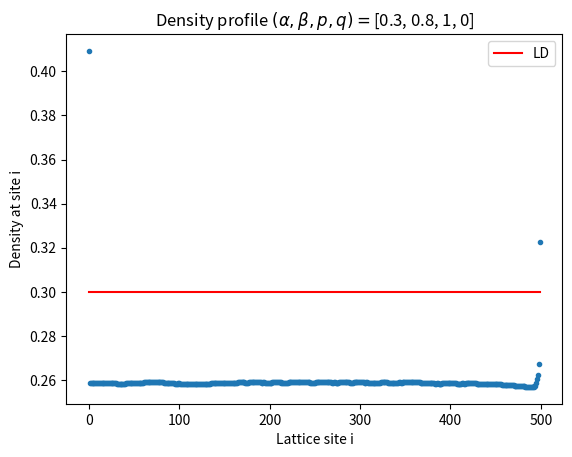

This chart was generated by the following Python code:
#%%
"TASEP"
import functools
import numpy as np
import matplotlib.pyplot as plt
import time

class Chain:
	def __init__(self, L, rates):
		self.L = L
		self.alpha = rates[0]
		self.beta = rates[1]
		self.p = rates[2]
		self.q = rates[3]
		self.state = None
		self.hop_counter = 0

	def reset_hop_counter(self):
		self.hop_counter = 0

	def initialize_state(self, ratio=0.5, mode='random'):
		one_num = int(self.L*ratio)
		self.state = np.zeros(self.L)
		self.state[:one_num] = np.ones(one_num)
		if mode == 'random':
			np.random.shuffle(self.state)
		elif mode =='lbulk':
			pass
		elif mode =='rbulk':
			self.state = np.flip(self.state, axis=0)
		else:
			print(mode, 'is unknown. Use ["random", "lbulk", "rbulk"] instead.')
	
	def eject(self):
		if self.state[-1] == 1:
				self.state[-1] = np.random.choice(2, 1, p=[self.beta, 1 - self.beta])[0]
	
	def hop(self, index):
		# sublattice-parallel update
		# first: (1,2)(3,4)(5,6)...
		# then: (2,3)(4,5)
		# for higher efficiency I tried to loop through occupied sites not all sites
		# generating the random values each is very inefficient
		if index%2 == 0:
			occupied_sites = np.where(self.state==1)[0]
			random_val = np.random.choice(2, 2*len(occupied_sites), p=[1 - self.p, self.p])
			for index, site in enumerate(occupied_sites):
				if site%2 == 0 and self.state[site + 1] == 0 and random_val[index] == 1:
					# perform hop
					self.state[site] -= 1
					self.state[site + 1] += 1
					if site == self.L/2:
						self.hop_counter += 1
		else:
			# last site excluded bc i+1 out of bounds -> state[:-1]
			occupied_sites = np.where(self.state[:-1]==1)[0]
			random_val = np.random.choice(2, len(occupied_sites), p=[1 - self.p, self.p])
			for index, site in enumerate(occupied_sites):
				if site%2 == 1 and self.state[site + 1] == 0 and random_val[index] == 1:
					# perform hop
					self.state[site] -= 1
					self.state[site + 1] += 1
					if site == self.L/2:
						self.hop_counter += 1

	def inject(self):
		if self.state[0] == 0:
				self.state[0] = np.random.choice(2, 1, p=[1-self.alpha, self.alpha])[0]

def iterate(iterations, chain, current_steps=100):
		density = np.zeros(iterations)
		current = np.zeros(iterations//current_steps)
		states = np.zeros((iterations, chain.L))
		for i in range(iterations):
			chain.eject()
			chain.hop(i)
			chain.inject()
			# calculate density
			states[i] = chain.state
			density[i] = np.sum(chain.state)/chain.L
			if (i+1)%current_steps == 0:
				current[i//current_steps] = chain.hop_counter/current_steps
				chain.reset_hop_counter()
		return states, density, current

def plot_density(density, probs):
	iterations = len(density)
	fig = plt.figure()
	ax = fig.add_subplot(111, title='Evolution of density', xlabel='iterations', ylabel='density')
	ax.plot(np.arange(iterations), density, marker='.', lw=0)
	if probs[0] > probs[1] and probs[1] < 0.5:
		ax.plot(np.full((iterations,), 1-probs[1]), color='red', label='HD')
	if probs[0] < probs[1] and probs[0] < 0.5:
		ax.plot(np.full((iterations,), probs[0]), color='red', label='LD')
	elif probs[0] > 0.5 and probs[1] > 0.5:
		ax.plot(np.full((iterations,), 0.5), color='red', label='MC')
	else:
		pass
	ax.legend()
	plt.show()

def plot_current(current):
	iterations = len(current)*10
	fig = plt.figure()
	ax = fig.add_subplot(111, title='Evolution of current', xlabel='iterations', ylabel='current')
	ax.plot(np.arange(iterations)[::10], current, marker='.', lw=0)
	plt.show()

def plot_densityprofile(densityprofile, probs):
	fig = plt.figure()
	ax = fig.add_subplot(111, title=r'Density profile $(\alpha, \beta, p, q)=$' + str(probs), 
	xlabel='Lattice site i', ylabel='Density at site i')
	ax.plot(densityprofile, lw=0, marker='.')
	if probs[0] > probs[1] and probs[1] < 0.5:
		ax.plot(np.full(len(densityprofile), 1-probs[1]), color='red', label='HD')
	if probs[0] < probs[1] and probs[0] < 0.5:
		ax.plot(np.full(len(densityprofile), probs[0]), color='red', label='LD')
	elif probs[0] > 0.5 and probs[1] > 0.5:
		ax.plot(np.full(len(densityprofile), 0.5), color='red', label='MC')
	else:
		pass
	ax.legend()
	plt.show()

def main():
	print(__doc__)
	L = 500
	iterations = 10*1000
	# [alpha, beta, p, q]
	rates = [0.3, 0.8, 1, 0]
	t0 = time.time()
	chain = Chain(L, rates)
	chain.initialize_state()
	states, density, current = iterate(iterations, chain)
	densityprofile = np.mean(states[2000:], axis=0)
	print(time.time() - t0)
	#plot_density(density, rates)
	plot_densityprofile(densityprofile, rates)

if __name__=='__main__':
	main()